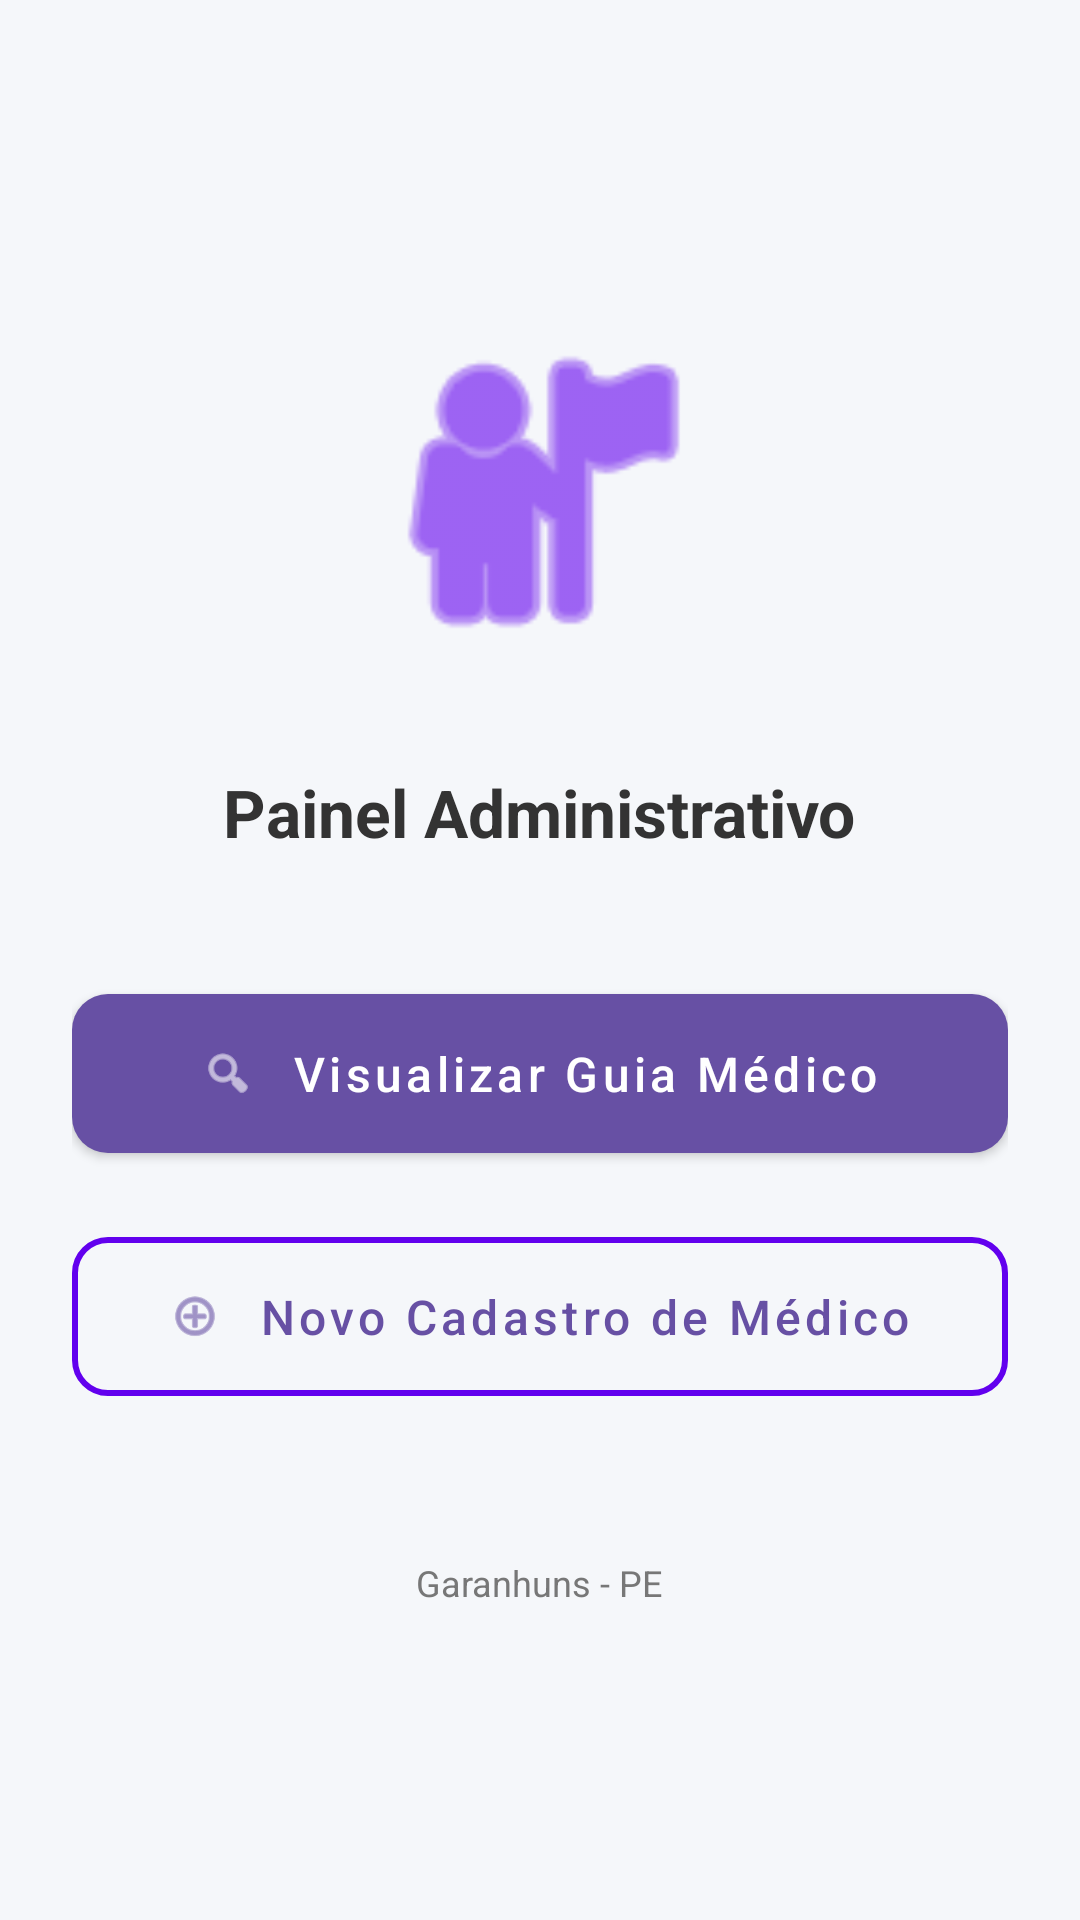

Here is an Android app screen rendered from its layout file. Give the layout XML and the strings, colors and styles it references.
<!-- AndroidManifest.xml: application theme Theme.GuiaMedicoGaranhuns -->
<!-- res/layout/activity_main.xml -->
<?xml version="1.0" encoding="utf-8"?>
<LinearLayout xmlns:android="http://schemas.android.com/apk/res/android"
    xmlns:app="http://schemas.android.com/apk/res-auto"
    android:layout_width="match_parent"
    android:layout_height="match_parent"
    android:gravity="center"
    android:orientation="vertical"
    android:padding="24dp"
    android:background="#F5F7FA"> <ImageView
    android:layout_width="120dp"
    android:layout_height="120dp"
    android:src="@android:drawable/ic_menu_myplaces"
    app:tint="@color/design_default_color_primary"
    android:layout_marginBottom="32dp"/>

    <TextView
        android:layout_width="wrap_content"
        android:layout_height="wrap_content"
        android:text="Painel Administrativo"
        android:textSize="22sp"
        android:textStyle="bold"
        android:textColor="#333333"
        android:layout_marginBottom="40dp"/>

    <com.google.android.material.button.MaterialButton
        android:id="@+id/btnListarMedicos"
        style="@style/Widget.MaterialComponents.Button"
        android:layout_width="match_parent"
        android:layout_height="65dp"
        android:text="Visualizar Guia Médico"
        android:textAllCaps="false"
        android:textSize="16sp"
        app:cornerRadius="12dp"
        app:icon="@android:drawable/ic_menu_search"
        app:iconGravity="textStart"
        app:iconPadding="12dp" />

    <com.google.android.material.button.MaterialButton
        android:id="@+id/btnCadastrarMedico"
        style="@style/Widget.MaterialComponents.Button.OutlinedButton"
        android:layout_width="match_parent"
        android:layout_height="65dp"
        android:layout_marginTop="16dp"
        android:text="Novo Cadastro de Médico"
        android:textAllCaps="false"
        android:textSize="16sp"
        app:cornerRadius="12dp"
        app:icon="@android:drawable/ic_menu_add"
        app:iconGravity="textStart"
        app:iconPadding="12dp"
        app:strokeColor="@color/design_default_color_primary"
        app:strokeWidth="2dp" />

    <TextView
        android:layout_width="wrap_content"
        android:layout_height="wrap_content"
        android:layout_marginTop="48dp"
        android:text="Garanhuns - PE"
        android:textColor="#777777"
        android:textSize="12sp" />

</LinearLayout>
<!-- resources referenced by this layout -->
<resources>
  <style name="Theme.GuiaMedicoGaranhuns" parent="Base.Theme.GuiaMedicoGaranhuns" />
  <style name="Base.Theme.GuiaMedicoGaranhuns" parent="Theme.Material3.DayNight.NoActionBar">
          
          
      </style>
</resources>
